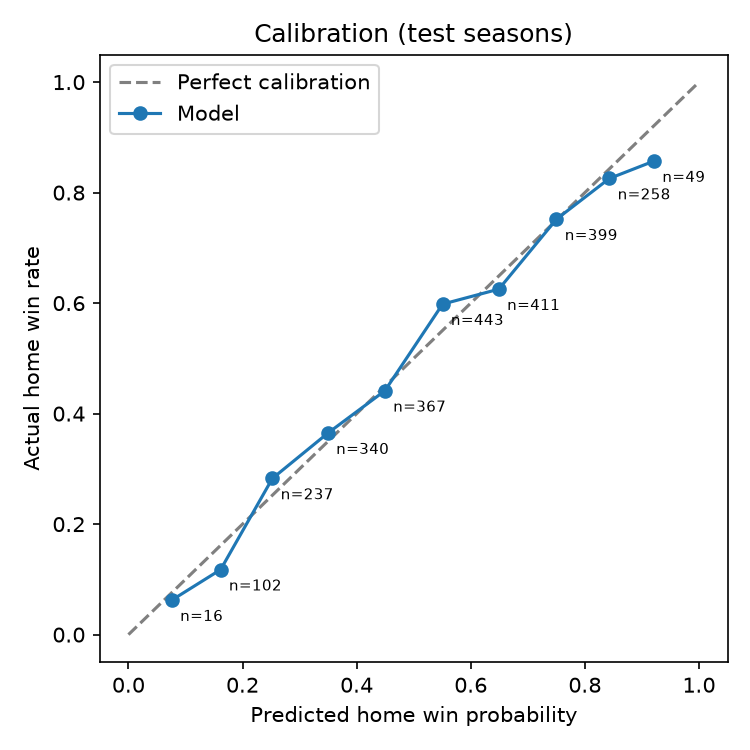

Data behind this chart, as committed beside it:
predicted, actual, games
0.07609, 0.0625, 16
0.1616, 0.1176, 102
0.2523, 0.2827, 237
0.3495, 0.3647, 340
0.4495, 0.4414, 367
0.5507, 0.5982, 443
0.6492, 0.6253, 411
0.7502, 0.7519, 399
0.8429, 0.8256, 258
0.9212, 0.8571, 49
